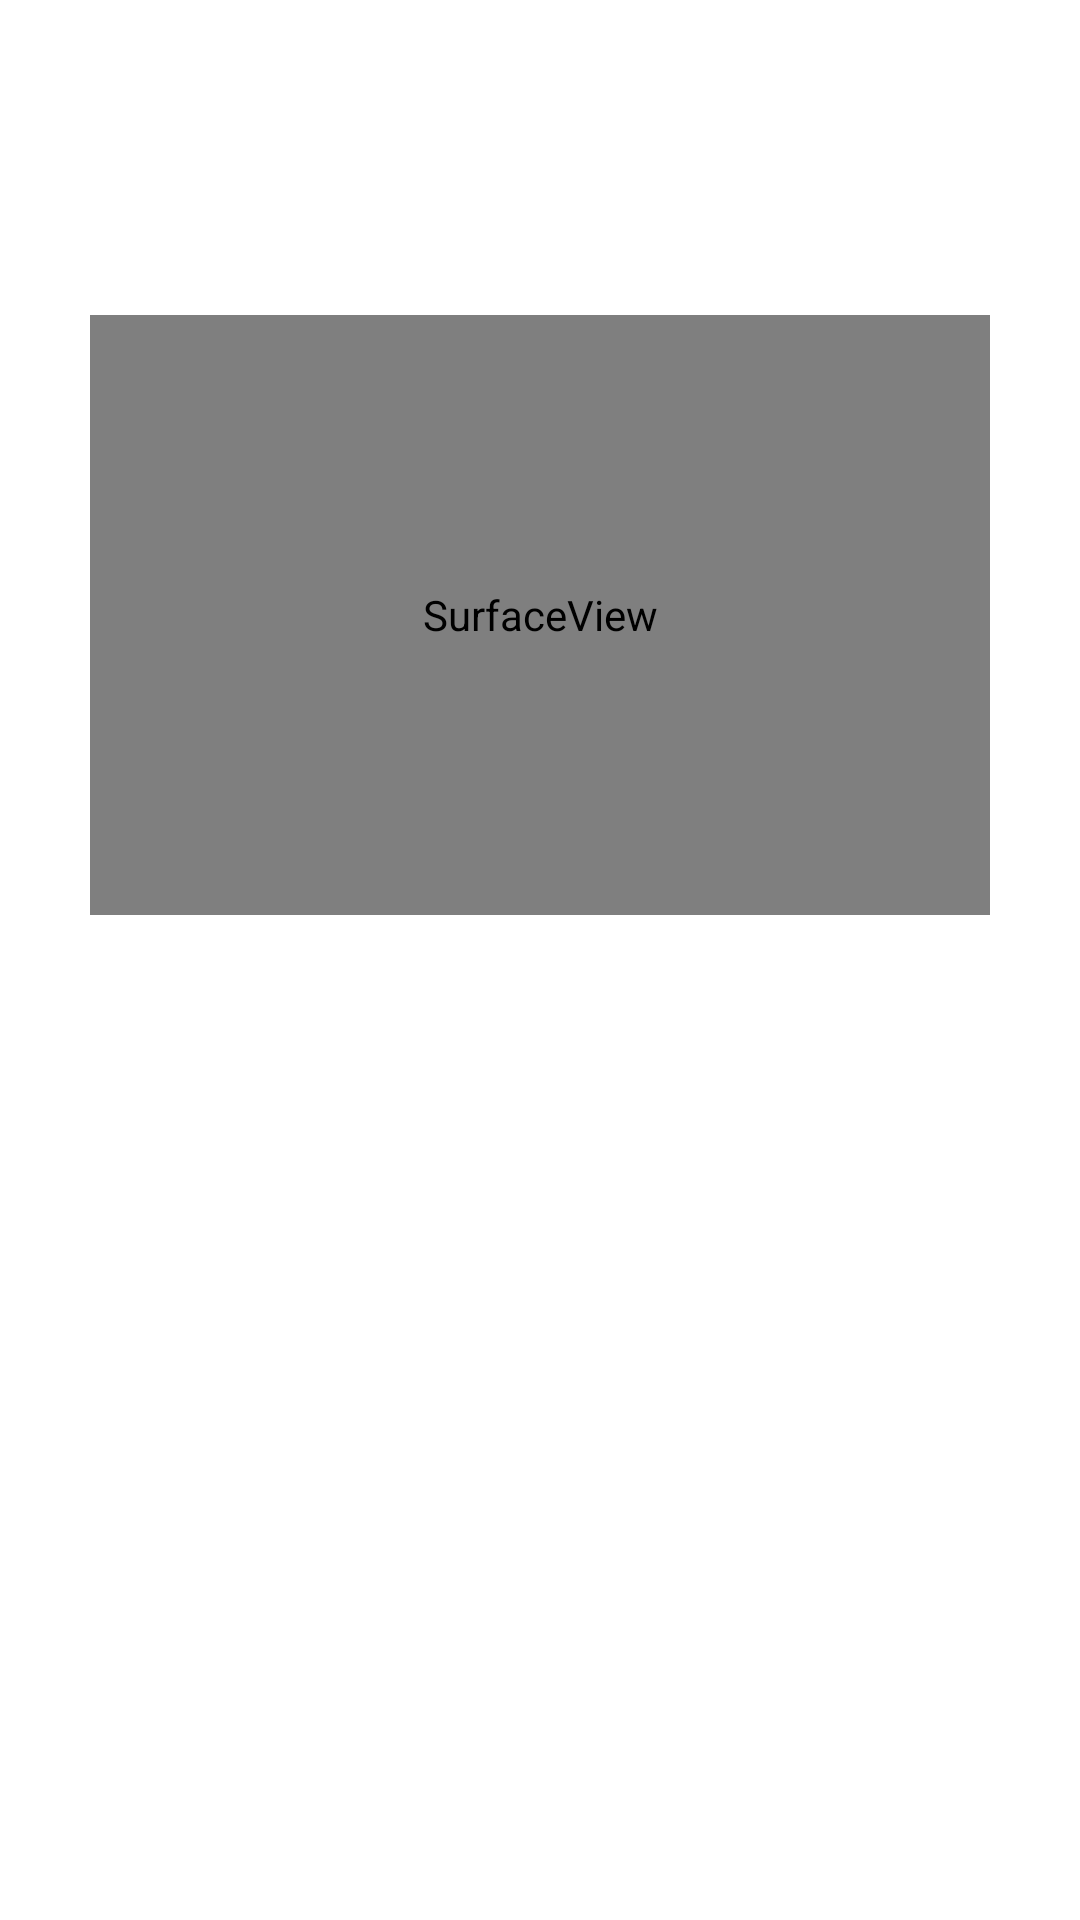

Android layout source for this screen:
<!-- AndroidManifest.xml: application theme Theme.MediaLearn -->
<!-- res/layout/activity_lesson4.xml -->
<?xml version="1.0" encoding="utf-8"?>
<LinearLayout xmlns:android="http://schemas.android.com/apk/res/android"
    xmlns:app="http://schemas.android.com/apk/res-auto"
    xmlns:tools="http://schemas.android.com/tools"
    android:layout_width="match_parent"
    android:layout_height="match_parent"
    android:orientation="vertical"
    android:gravity="center"
    tools:context=".activity.primary.Lesson4Activity">
    <SurfaceView
        android:id="@+id/surface_view"
        android:layout_width="300dp"
        android:layout_height="200dp"/>
    <ImageView
        android:id="@+id/image_view"
        android:layout_width="300dp"
        android:layout_marginTop="30dp"
        android:layout_height="200dp"/>
</LinearLayout>
<!-- resources referenced by this layout -->
<resources>
  <style name="Theme.MediaLearn" parent="Theme.MaterialComponents.DayNight.DarkActionBar">
          
          <item name="colorPrimary">@color/purple_500</item>
          <item name="colorPrimaryVariant">@color/purple_700</item>
          <item name="colorOnPrimary">@color/white</item>
          
          <item name="colorSecondary">@color/teal_200</item>
          <item name="colorSecondaryVariant">@color/teal_700</item>
          <item name="colorOnSecondary">@color/black</item>
          
          <item name="android:statusBarColor" tools:targetApi="l">?attr/colorPrimaryVariant</item>
          
      </style>
  <!-- not gathered from this repository: default colours our renderer supplied (Android Studio template values) -->
  <color name="purple_500">#FF6200EE</color>
  <color name="purple_700">#FF3700B3</color>
  <color name="teal_200">#FF03DAC5</color>
  <color name="teal_700">#FF018786</color>
  <color name="black">#FF000000</color>
  <color name="white">#FFFFFFFF</color>
</resources>
